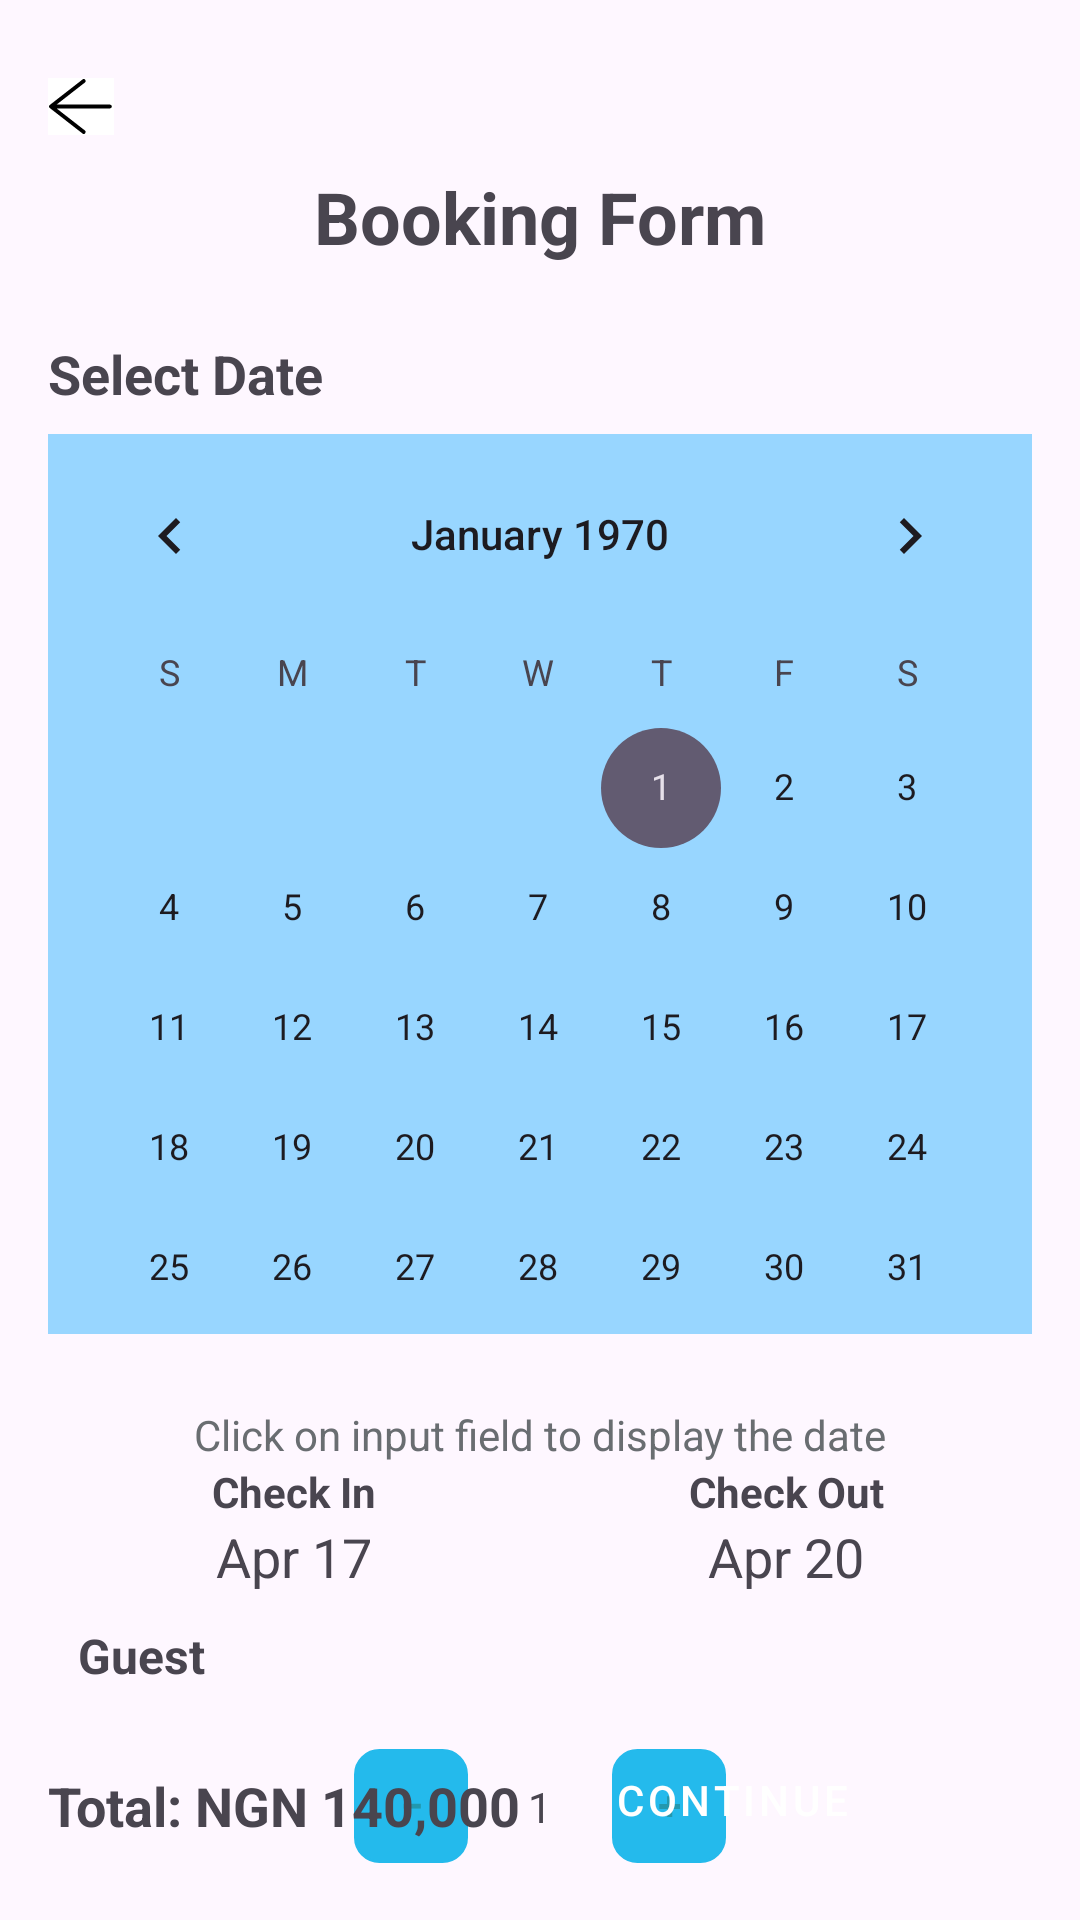

Produce the Android XML layout that renders to this screen, including the resource entries it uses.
<!-- AndroidManifest.xml: application theme Theme.Travenor -->
<!-- res/layout/fragment_bookingform.xml -->
<?xml version="1.0" encoding="utf-8"?>
<androidx.constraintlayout.widget.ConstraintLayout
    xmlns:android="http://schemas.android.com/apk/res/android"
    xmlns:app="http://schemas.android.com/apk/res-auto"
    xmlns:tools="http://schemas.android.com/tools"
    android:layout_width="match_parent"
    android:layout_height="match_parent"
    android:padding="16dp"
    android:layout_marginTop="30dp">

    <ImageButton
        android:id="@+id/BackBTN"
        android:layout_width="wrap_content"
        android:layout_height="wrap_content"
        android:src="@drawable/arrow"
        android:background="@color/white"
        android:layout_marginTop="10dp"
        android:contentDescription="@string/cd_back_button2"
        app:layout_constraintTop_toTopOf="parent"
        app:layout_constraintLeft_toLeftOf="parent"/>

    <TextView
        android:layout_marginTop="40dp"
        android:id="@+id/titleTextView"
        android:layout_width="wrap_content"
        android:layout_height="wrap_content"
        android:text="@string/booking_form_title"
        android:textSize="24sp"
        android:textStyle="bold"
        app:layout_constraintLeft_toLeftOf="parent"
        app:layout_constraintRight_toRightOf="parent"
        app:layout_constraintTop_toTopOf="parent"/>

    <TextView
        android:id="@+id/selectDateLabel"
        android:layout_width="wrap_content"
        android:layout_height="wrap_content"
        android:text="@string/select_date_label"
        android:textSize="18sp"
        android:textStyle="bold"
        android:layout_marginTop="24dp"
        app:layout_constraintTop_toBottomOf="@id/titleTextView"
        app:layout_constraintLeft_toLeftOf="parent"/>


    <CalendarView
        android:id="@+id/calendarView"
        android:layout_width="match_parent"
        android:layout_height="300dp"
        android:layout_marginTop="8dp"
        android:background="@color/l_blue"
        app:layout_constraintTop_toBottomOf="@+id/selectDateLabel"
        app:layout_constraintLeft_toLeftOf="parent" />

    <TableLayout
        android:id="@+id/datesContainer"
        android:layout_width="match_parent"
        android:layout_height="wrap_content"
        android:layout_marginTop="16dp"
        app:layout_constraintTop_toBottomOf="@id/calendarView">

        <TextView
            android:layout_width="wrap_content"
            android:layout_height="wrap_content"
            android:text="@string/date_selection_hint_below_calendar"
            android:textSize="14sp"
            android:textColor="@color/grey"
            android:gravity="center"
            android:layout_marginTop="8dp"
            app:layout_constraintTop_toBottomOf="@id/selectDateLabel"
            app:layout_constraintLeft_toLeftOf="parent"
            app:layout_constraintRight_toRightOf="parent"/>

        <TableRow>
            <TextView
                android:id="@+id/checkInText"
                android:layout_width="0dp"
                android:layout_height="wrap_content"
                android:layout_weight="1"
                android:textStyle="bold"
                android:text="@string/check_in"
                android:textAlignment="center"/>

            <TextView
                android:id="@+id/checkOutText"
                android:layout_width="0dp"
                android:layout_height="wrap_content"
                android:layout_weight="1"
                android:textStyle="bold"
                android:text="@string/check_out"
                android:textAlignment="center"/>
        </TableRow>

        <TableRow>
            <TextView
                android:id="@+id/textViewStartDate"
                android:layout_width="0dp"
                android:layout_height="wrap_content"
                android:text="@string/default_checkin_date"
                android:textSize="18sp"
                android:textAlignment="center"
                android:layout_weight="1"/>

            <TextView
                android:id="@+id/textViewEndDate"
                android:layout_width="0dp"
                android:textSize="18sp"
                android:layout_height="wrap_content"
                android:text="@string/default_checkout_date"
                android:textAlignment="center"
                android:layout_weight="1"/>
        </TableRow>

        <TableRow>
            <TextView
                android:layout_width="0dp"
                android:layout_height="wrap_content"
                android:layout_weight="1"
                android:textSize="16sp"
                android:layout_margin="10dp"
                android:textStyle="bold"
                android:text="@string/guests_label"/>
        </TableRow>

        <TableRow>
            <LinearLayout
                android:layout_width="wrap_content"
                android:layout_height="wrap_content"
                android:orientation="horizontal"
                android:layout_weight="1"
                android:gravity="center">

                <ImageButton
                    android:id="@+id/btnMinusGuest"
                    android:layout_width="38dp"
                    android:layout_height="38dp"
                    android:src="@drawable/min"
                    android:backgroundTint="@color/blue"
                    android:layout_gravity="center"
                    android:background="@drawable/rounded_button" />

                <TextView
                    android:id="@+id/guestCountText"
                    android:layout_width="wrap_content"
                    android:layout_height="wrap_content"
                    android:text="1"
                    android:layout_gravity="center"
                    android:layout_margin="20dp"/>

                <ImageButton
                    android:id="@+id/btnPlusGuest"
                    android:layout_width="38dp"
                    android:layout_height="38dp"
                    android:backgroundTint="@color/blue"
                    android:src="@drawable/plus"
                    android:layout_gravity="center"
                    android:background="@drawable/rounded_button"/>
            </LinearLayout>
        </TableRow>

        <TableRow
            android:layout_marginTop="10dp">
            <LinearLayout
                android:layout_width="357dp"
                android:layout_height="wrap_content"
                android:orientation="horizontal">

                <TextView
                    android:layout_width="wrap_content"
                    android:layout_height="wrap_content"
                    android:layout_margin="10dp"
                    android:layout_weight="1"
                    android:text="@string/room_type_label"
                    android:textSize="16sp"
                    android:textStyle="bold" />

                <Spinner
                    android:id="@+id/room_type"
                    android:layout_width="0dp"
                    android:layout_height="wrap_content"
                    android:layout_gravity="center"
                    android:layout_margin="10dp"
                    android:layout_weight="1"
                    android:gravity="center" />
            </LinearLayout>
        </TableRow>
    </TableLayout>

    <TextView
        android:id="@+id/totalPriceText"
        android:layout_width="wrap_content"
        android:layout_height="wrap_content"
        android:text="@string/total_price"
        android:textSize="18sp"
        android:textStyle="bold"
        android:layout_marginBottom="10dp"
        app:layout_constraintBottom_toBottomOf="parent"
        app:layout_constraintLeft_toLeftOf="parent"/>

    <Button
        android:id="@+id/continueButton"
        android:layout_width="200dp"
        android:layout_height="wrap_content"
        android:text="@string/continue_button"
        style="@style/Widget.MaterialComponents.Button.OutlinedButton"
        android:backgroundTint="@color/blue"
        android:textColor="@color/white"
        app:layout_constraintBottom_toBottomOf="parent"
        app:layout_constraintRight_toRightOf="parent"/>
</androidx.constraintlayout.widget.ConstraintLayout>
<!-- resources referenced by this layout -->
<resources>
  <color name="blue">#24BAEC</color>
  <color name="grey">#696D71</color>
  <color name="l_blue">#C994D6FF</color>
  <color name="white">#FFFFFFFF</color>
  <!-- drawable arrow (drawable) -->
  <vector xmlns:android="http://schemas.android.com/apk/res/android"
      android:width="22dp"
      android:height="19dp"
      android:viewportWidth="22"
      android:viewportHeight="19">
      <path
          android:pathData="M11.909,1L1,9.497M1,9.497L11.909,18M1,9.497H20.62"
          android:strokeLineJoin="round"
          android:strokeWidth="1.29"
          android:fillColor="#00000000"
          android:strokeColor="#000000"
          android:strokeLineCap="round"/>
  </vector>
  <!-- drawable min (drawable) -->
  <vector xmlns:android="http://schemas.android.com/apk/res/android"
      android:width="7dp"
      android:height="2dp"
      android:viewportWidth="7"
      android:viewportHeight="2">
    <path
        android:pathData="M6.6073,0.259V1.852H0.8833V0.259H6.6073Z"
        android:fillColor="#238C98"
        android:fillAlpha="0.74"/>
  </vector>
  <!-- drawable plus (drawable) -->
  <vector xmlns:android="http://schemas.android.com/apk/res/android"
      android:width="7dp"
      android:height="8dp"
      android:viewportWidth="7"
      android:viewportHeight="8">
    <path
        android:pathData="M6.992,5.0175H4.4405V7.6365H2.6585V5.0175H0.107V3.3705H2.6585V0.7515H4.4405V3.3705H6.992V5.0175Z"
        android:fillColor="#238C98"
        android:fillAlpha="0.74"/>
  </vector>
  <!-- drawable rounded_button (drawable) -->
  <?xml version="1.0" encoding="utf-8"?>
  <shape xmlns:android="http://schemas.android.com/apk/res/android"
      android:shape="rectangle">
      <corners android:radius="8dp" />
      <solid android:color="@color/blue" />
      <stroke
          android:width="1dp"
          android:color="@color/blue" />
  </shape>
  <string name="booking_form_title">Booking Form</string>
  <string name="cd_back_button2">Back</string>
  <string name="check_in">Check In</string>
  <string name="check_out">Check Out</string>
  <string name="continue_button">Continue</string>
  <string name="date_selection_hint_below_calendar">Click on input field to display the date</string>
  <string name="default_checkin_date">Apr 17</string>
  <string name="default_checkout_date">Apr 20</string>
  <string name="guests_label">Guest</string>
  <string name="room_type_label">Room Type</string>
  <string name="select_date_label">Select Date</string>
  <string name="total_price">Total: NGN 140,000</string>
  <style name="Theme.Travenor" parent="Base.Theme.Travenor" />
  <style name="Base.Theme.Travenor" parent="Theme.Material3.DayNight.NoActionBar">
          
          
      </style>
</resources>
